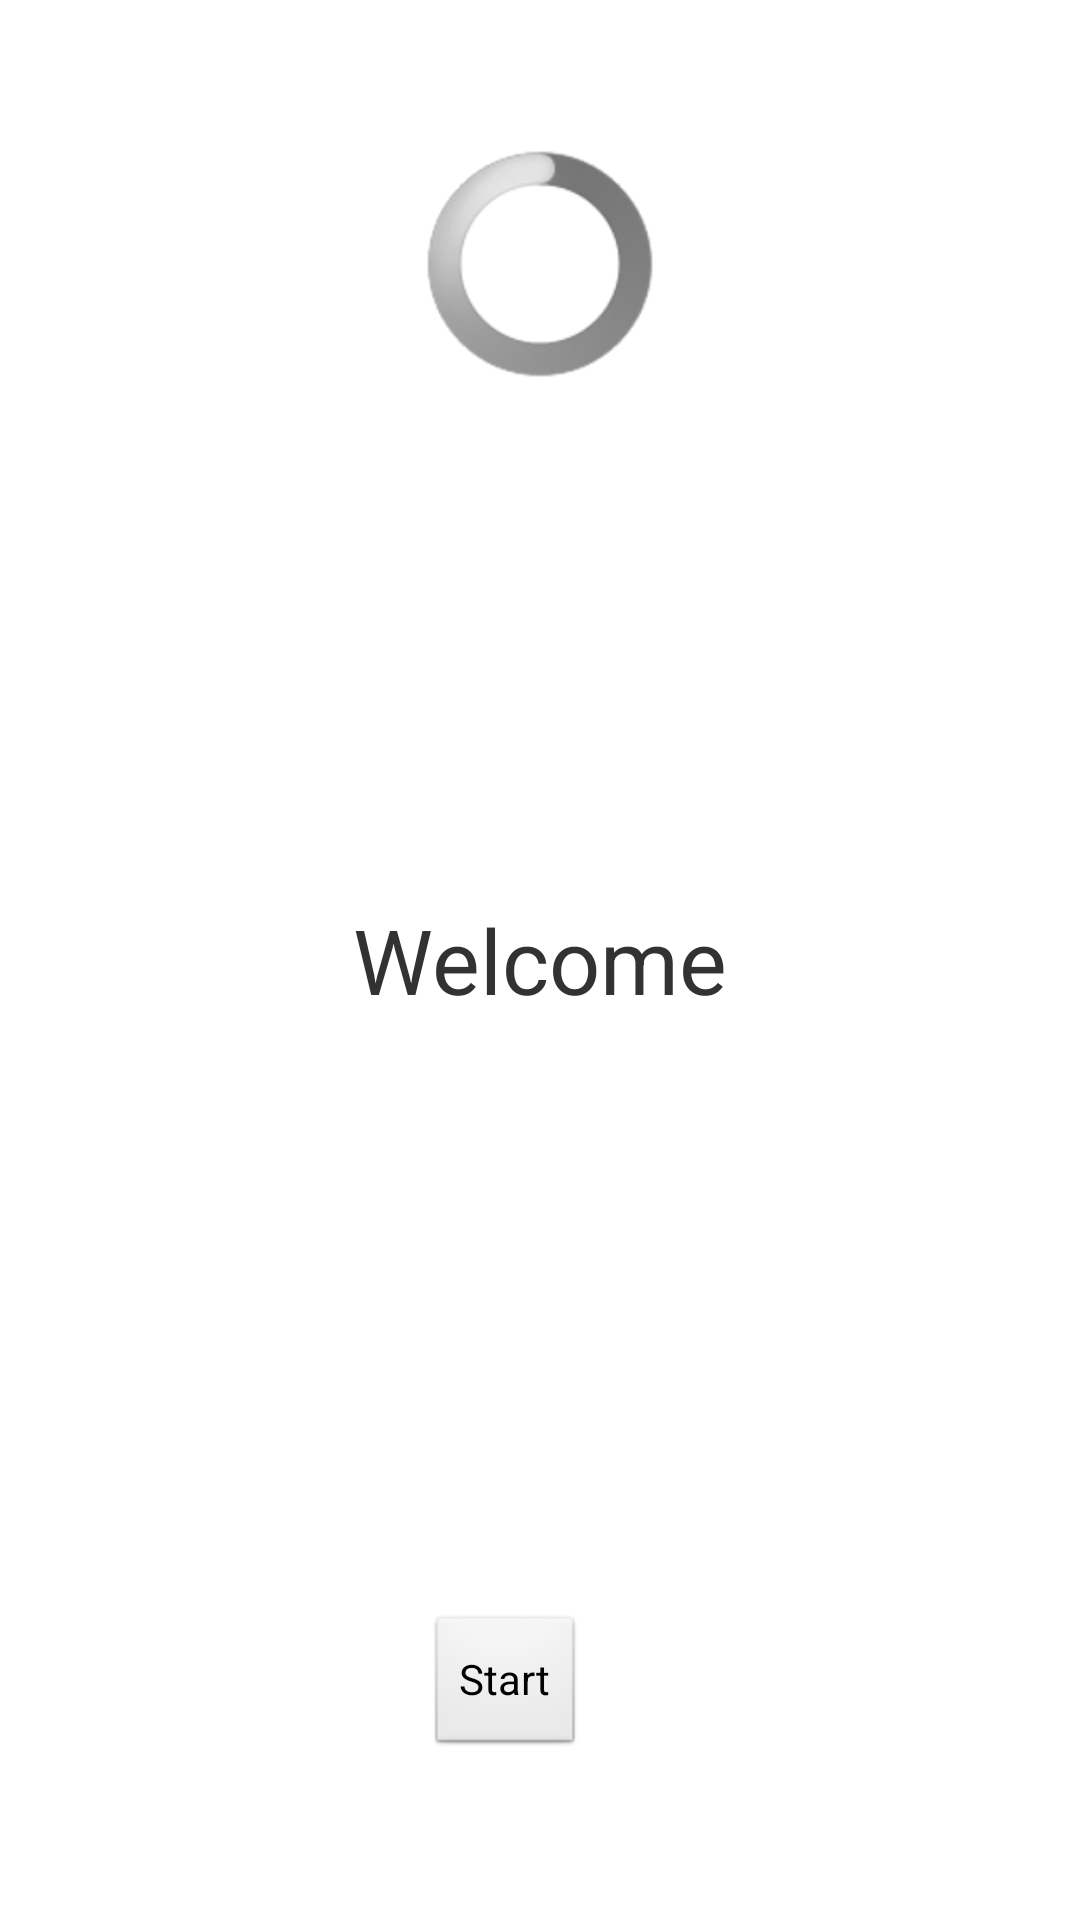

The Android layout XML behind this screen, and the referenced resources:
<!-- AndroidManifest.xml: application theme AppTheme -->
<!-- res/layout/activity_introduction.xml -->
<?xml version="1.0" encoding="utf-8"?>

<RelativeLayout xmlns:android="http://schemas.android.com/apk/res/android"
    android:layout_width="match_parent"
    android:layout_height="match_parent"
    android:orientation="vertical" >

    <TextView
        android:layout_width="wrap_content"
        android:layout_height="wrap_content"
        android:layout_centerHorizontal="true"
        android:layout_centerVertical="true"
        android:text="Welcome"
        android:textSize="30sp" />

    <ProgressBar
        android:id="@+id/progressBar1"
        style="?android:attr/progressBarStyleLarge"
        android:layout_width="wrap_content"
        android:layout_height="wrap_content"
        android:layout_alignParentTop="true"
        android:layout_centerHorizontal="true"
        android:layout_marginTop="50dp" />

    <Button
        android:id="@+id/start"
        android:layout_width="wrap_content"
        android:layout_height="wrap_content"
        android:layout_alignLeft="@+id/progressBar1"
        android:layout_alignParentBottom="true"
        android:layout_marginBottom="54dp"
        android:text="Start" />

</RelativeLayout>
<!-- resources referenced by this layout -->
<resources>
  <style name="AppTheme" parent="AppBaseTheme">
          
          
      </style>
  <style name="AppBaseTheme" parent="android:Theme.Light">
          
      </style>
</resources>
